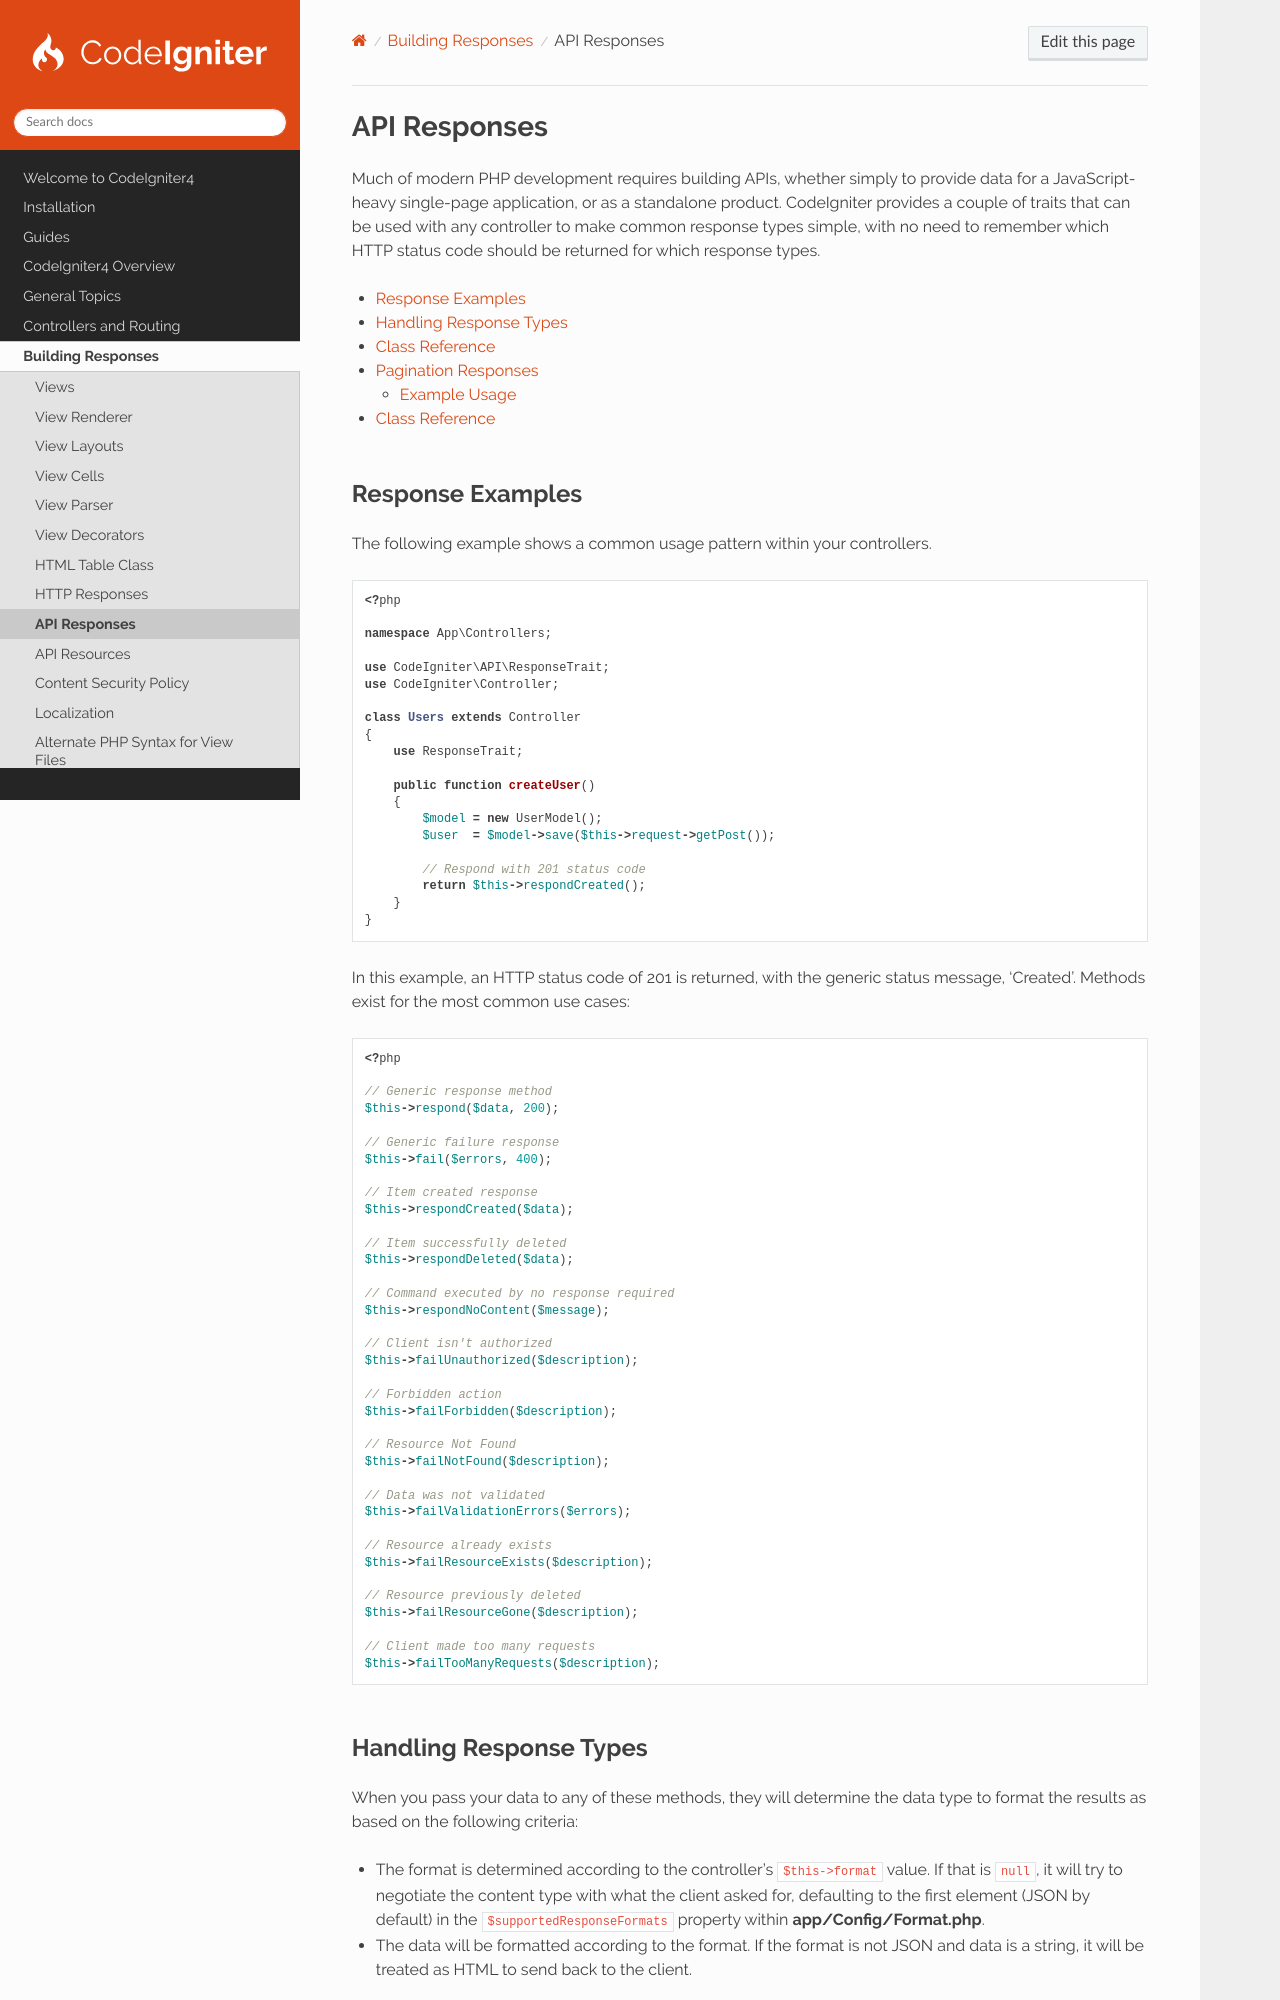

repository: codeigniter4/CodeIgniter4 · page: outgoing/api_responses.html · generator: sphinx

#############
API Responses
#############

Much of modern PHP development requires building APIs, whether simply to provide data for a JavaScript-heavy single-page
application, or as a standalone product. CodeIgniter provides a couple of traits that can be used with any controller to
make common response types simple, with no need to remember which HTTP status code should be returned for which response
types.

.. contents::
    :local:
    :depth: 2

*****************
Response Examples
*****************

The following example shows a common usage pattern within your controllers.

.. literalinclude:: api_responses/001.php

In this example, an HTTP status code of 201 is returned, with the generic status message, 'Created'. Methods exist for
the most common use cases:

.. literalinclude:: api_responses/002.php

.. _api-response-trait-handling-response-types:
